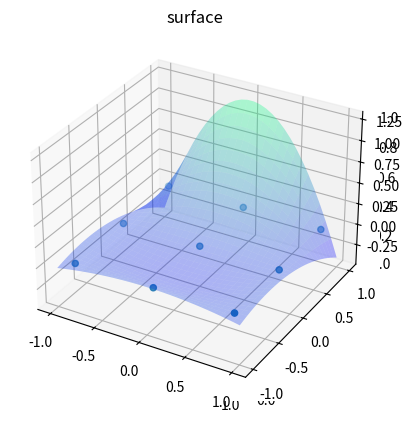

Reproduce this figure in Python.
from mpl_toolkits import mplot3d

import numpy as np
import matplotlib.pyplot as plt

xl = np.array([-0.875, 0, 0.875])
yl = np.array([-0.875, 0, 0.875])
zl = np.array([0   , 0, 0])

fig = plt.figure()
ax = plt.axes(projection="3d")

def z_function(x, y, k, l):
    faik = 1.0
    for i in xl:
        if i==xl[k]:
            continue
        faik = faik*(x-i)/(xl[k]-i) 

    fail = 1.0
    for i in yl:
        if i==yl[l]:
            continue
        fail = fail*(y-i)/(yl[l]-i) 

    return faik*fail

x = np.linspace(-1, 1, 30)
y = np.linspace(-1, 1, 30)

X, Y = np.meshgrid(x, y)
Z = z_function(X, Y, 1, 2)

#fig = plt.figure()
#ax = plt.axes(projection="3d")
#ax.plot_wireframe(X, Y, Z, color='green')
#ax.set_xlabel('x')
#ax.set_ylabel('y')
#ax.set_zlabel('z')

ax = plt.axes(projection='3d')
ax.plot_surface(X, Y, Z, rstride=1, cstride=1,
                cmap='winter', edgecolor='none', alpha=0.3)

ax.set_title('surface')
X2, Y2 = np.meshgrid(xl,yl)
ax.scatter(X2, Y2, 0)

plt.show()
